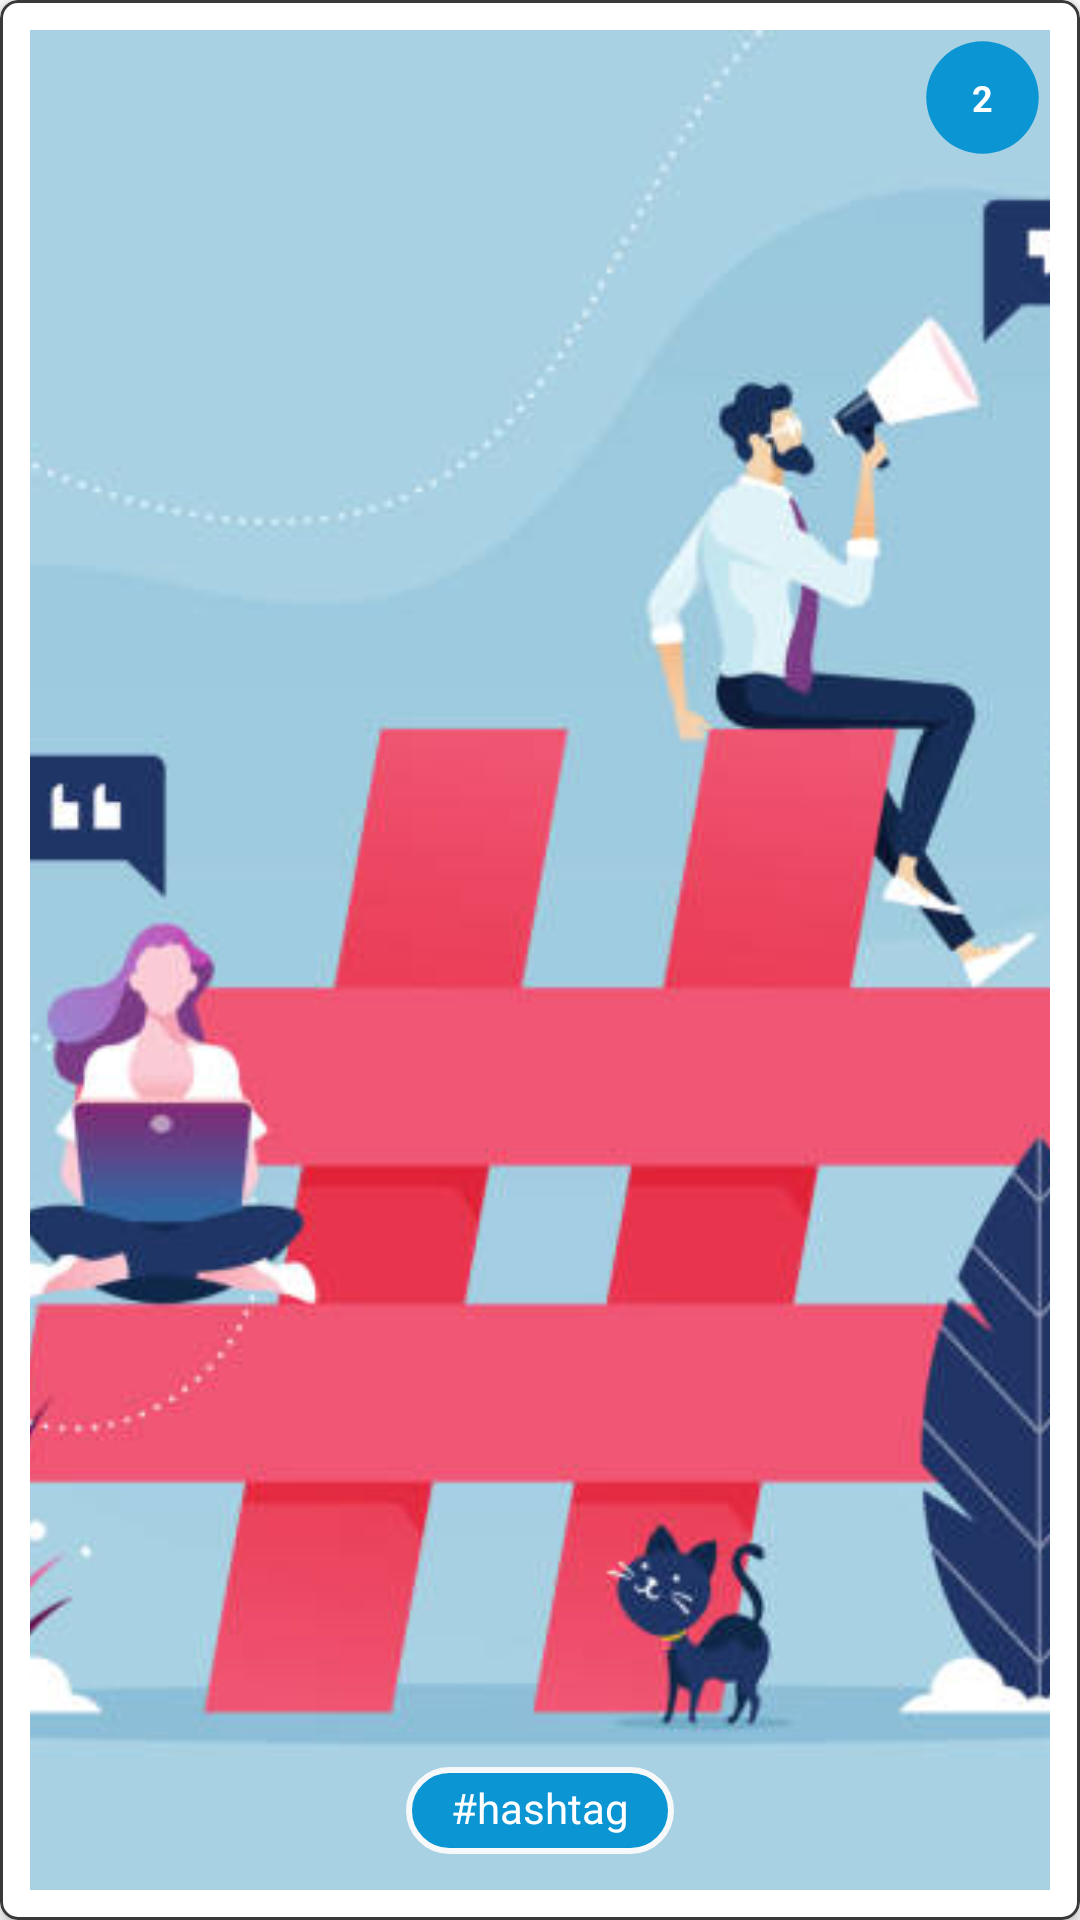

Android layout source for this screen:
<!-- AndroidManifest.xml: application theme Theme.MediaTagging -->
<!-- res/layout/tagcount_list_item.xml -->
<?xml version="1.0" encoding="utf-8"?>
<com.google.android.material.card.MaterialCardView xmlns:android="http://schemas.android.com/apk/res/android"
    xmlns:app="http://schemas.android.com/apk/res-auto"
    android:layout_width="match_parent"
    android:layout_height="200dp"
    android:layout_margin="7dp"
    android:orientation="vertical"
    app:cardCornerRadius="6dp"
    app:cardElevation="3dp"
    app:strokeColor="#3A3939"
    app:strokeWidth="1dp">

    <FrameLayout
        android:layout_width="wrap_content"
        android:layout_height="match_parent"
        android:layout_gravity="center"
        android:padding="10dp">

        <ImageView
            android:id="@+id/ivTagThumbnail"
            android:layout_width="match_parent"
            android:layout_height="match_parent"
            android:scaleType="centerCrop"
            android:src="@drawable/hashtag" />

        <TextView
            android:id="@+id/tvTagName"
            android:layout_width="wrap_content"
            android:layout_height="wrap_content"
            android:layout_gravity="bottom|center"
            android:layout_marginBottom="10dp"
            android:background="@drawable/rounded_corner_rect_bg"
            android:paddingStart="15dp"
            android:paddingTop="4dp"
            android:paddingEnd="15dp"
            android:paddingBottom="8dp"
            android:text="#hashtag"
            android:textAlignment="center"
            android:textColor="@color/white" />

        <FrameLayout
            android:layout_width="45dp"
            android:layout_height="45dp"
            android:layout_gravity="right"
            android:background="@drawable/ic_circle"
            android:backgroundTint="#0B95D3">

            <TextView
                android:id="@+id/tvTagCount"
                android:layout_width="match_parent"
                android:layout_height="match_parent"
                android:text="2"
                android:textSize="12sp"
                android:gravity="center"
                android:textColor="@color/white"
                android:textStyle="bold" />
        </FrameLayout>

    </FrameLayout>

</com.google.android.material.card.MaterialCardView>
<!-- resources referenced by this layout -->
<resources>
  <color name="white">#FFFFFFFF</color>
  <!-- drawable hashtag: jpg bitmap (drawable, 33325 bytes) -->
  <!-- drawable ic_circle (drawable) -->
  <vector android:height="24dp" android:tint="#FFB800"
      android:viewportHeight="24" android:viewportWidth="24"
      android:width="24dp" xmlns:android="http://schemas.android.com/apk/res/android">
      <path android:fillColor="@android:color/white" android:pathData="M12,2C6.47,2 2,6.47 2,12s4.47,10 10,10 10,-4.47 10,-10S17.53,2 12,2z"/>
  </vector>
  <!-- drawable rounded_corner_rect_bg (drawable) -->
  <?xml version="1.0" encoding="utf-8"?>
  <layer-list xmlns:android="http://schemas.android.com/apk/res/android">
      <item>
          <shape android:shape="rectangle">
              <solid android:color="@android:color/transparent"/>
              <corners android:radius="2dp" />
          </shape>
      </item>
  
      <item
          android:left="0dp"
          android:right="0dp"
          android:top="0dp"
          android:bottom="2dp">
          <shape android:shape="rectangle">
              <solid android:color="#0B95D3"/>
              <stroke android:color="#F6F8FA"/>
              <stroke android:width="2dp"/>
              <corners android:radius="50dp" />
          </shape>
      </item>
  </layer-list>
  <style name="Theme.MediaTagging" parent="Theme.MaterialComponents.DayNight.DarkActionBar">
          
          <item name="colorPrimary">#2AB1ED</item>
          <item name="colorPrimaryVariant">@color/black</item>
          <item name="colorOnPrimary">@color/white</item>
          
          <item name="colorSecondary">@color/teal_200</item>
          <item name="colorSecondaryVariant">#2AB1ED</item>
          <item name="colorOnSecondary">@color/black</item>
          
          <item name="android:statusBarColor">?attr/colorPrimaryVariant</item>
          
      </style>
  <color name="black">#025D85</color>
  <color name="teal_200">#FF03DAC5</color>
</resources>
